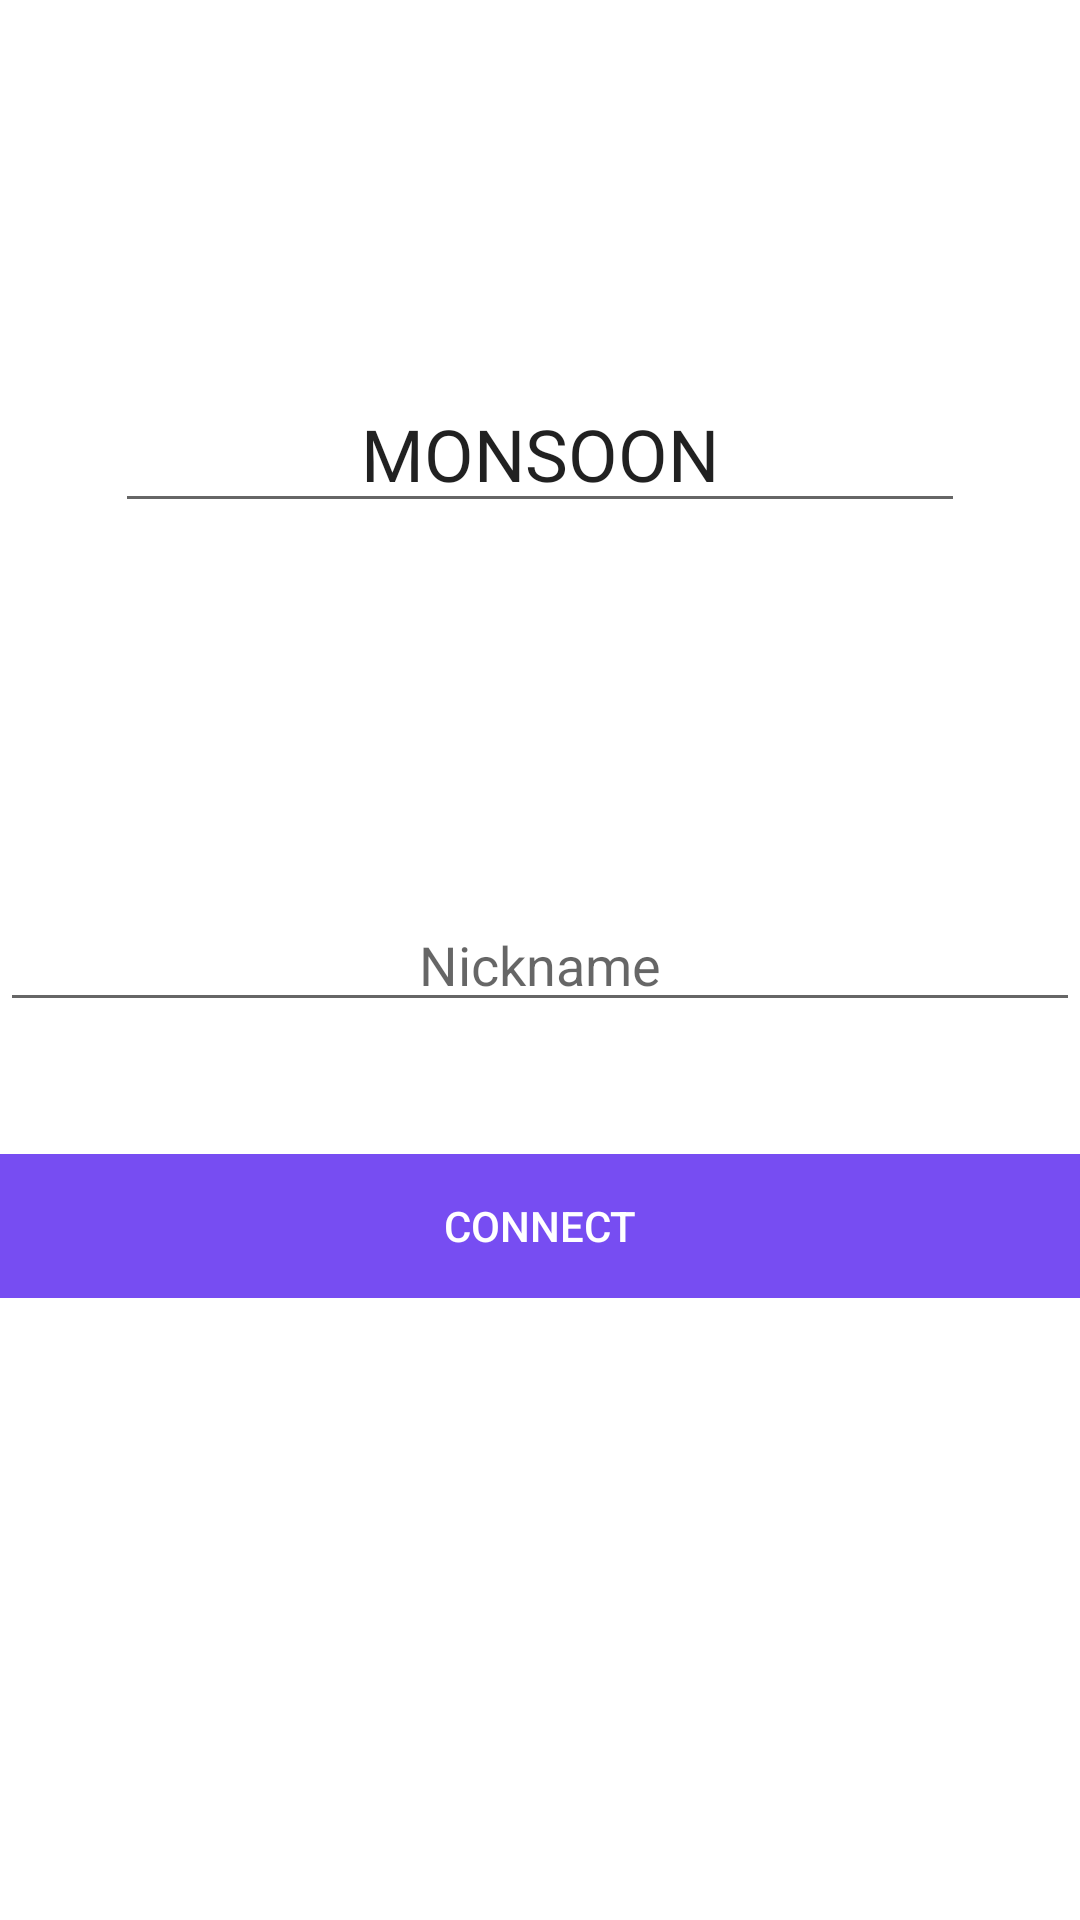

The Android layout XML behind this screen, and the referenced resources:
<!-- AndroidManifest.xml: application theme Theme.AppCompat.DayNight -->
<!-- res/layout/activity_login.xml -->
<?xml version="1.0" encoding="utf-8"?>
<androidx.constraintlayout.widget.ConstraintLayout
    xmlns:android="http://schemas.android.com/apk/res/android"
    xmlns:app="http://schemas.android.com/apk/res-auto"
    xmlns:tools="http://schemas.android.com/tools"
    android:id="@+id/loginConstraintLayout"
    android:layout_width="match_parent"
    android:layout_height="match_parent"
    android:background="#ffffff">


    <EditText
        android:id="@+id/edittext_login_user_id"
        android:layout_width="match_parent"
        android:layout_height="wrap_content"
        android:hint="Nickname"
        android:imeOptions="actionDone"
        android:inputType="textVisiblePassword"
        android:textAlignment="center"
        app:layout_constraintBottom_toBottomOf="parent"
        app:layout_constraintTop_toTopOf="parent"
        tools:ignore="TouchTargetSizeCheck"
        tools:layout_editor_absoluteX="0dp" />

    <androidx.appcompat.widget.AppCompatButton
        android:id="@+id/button_login_connect"
        style="@style/Widget.AppCompat.Button.Colored"
        android:layout_width="match_parent"
        android:layout_height="48dp"
        android:layout_marginTop="44dp"
        android:background="#774df2"
        android:stateListAnimator="@null"
        android:text="Connect"
        app:layout_constraintTop_toBottomOf="@+id/edittext_login_user_id"
        tools:layout_editor_absoluteX="16dp" />

    <EditText
        android:id="@+id/editTextTextPersonName"
        android:layout_width="wrap_content"
        android:layout_height="wrap_content"
        android:ems="10"
        android:fontFamily="@font/bebas_neue"
        android:inputType="textPersonName"
        android:text="MONSOON"
        android:textAlignment="center"
        android:textSize="24sp"
        app:layout_constraintBottom_toTopOf="@+id/edittext_login_user_id"
        app:layout_constraintEnd_toEndOf="parent"
        app:layout_constraintStart_toStartOf="parent"
        app:layout_constraintTop_toTopOf="parent" />


</androidx.constraintlayout.widget.ConstraintLayout>
<!-- resources referenced by this layout -->
<resources>

</resources>
